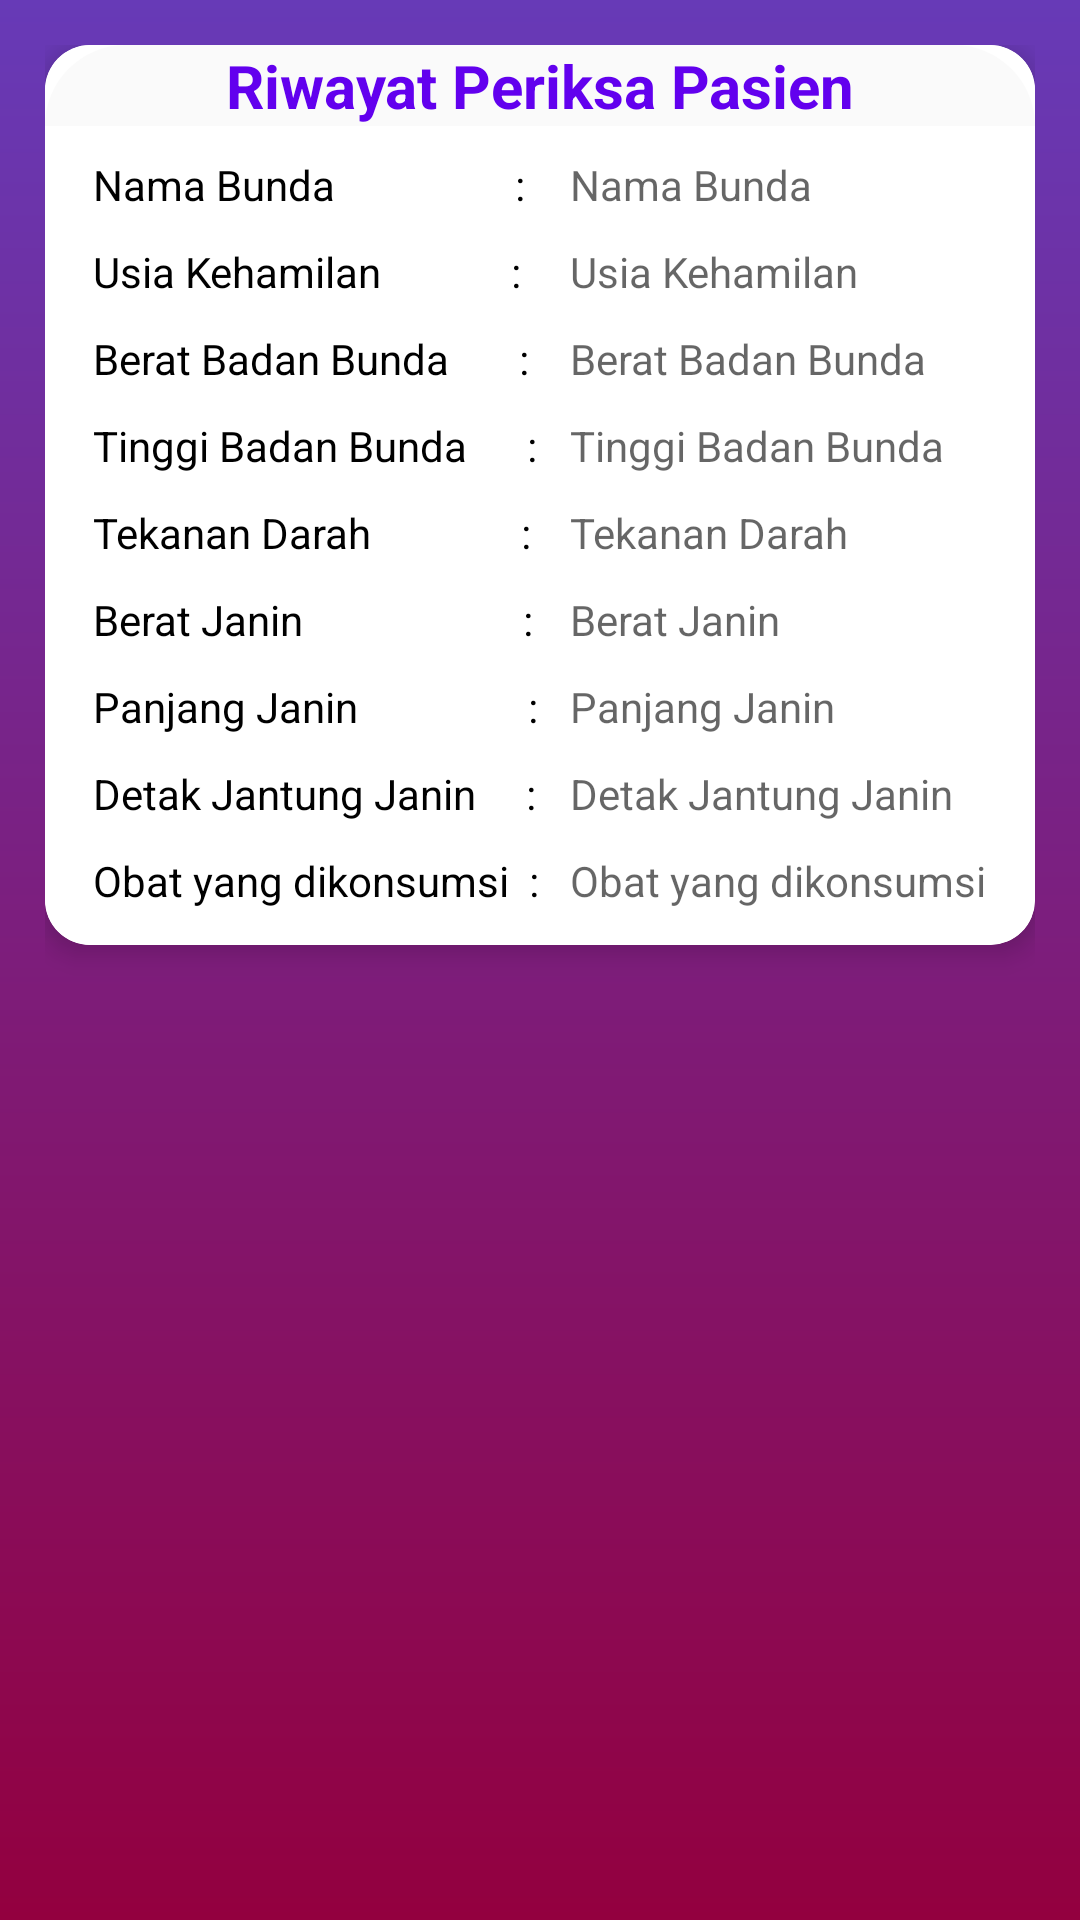

Android layout source for this screen:
<!-- AndroidManifest.xml: application theme Theme.InformasiKehamilan -->
<!-- res/layout/activity_riwayat.xml -->
<?xml version="1.0" encoding="utf-8"?>
<layout  xmlns:android="http://schemas.android.com/apk/res/android"
    xmlns:app="http://schemas.android.com/apk/res-auto"
    xmlns:tools="http://schemas.android.com/tools">
    <LinearLayout
        android:layout_width="match_parent"
        android:layout_height="match_parent"
        android:background="@drawable/gradient"
        android:padding="15dp"
        tools:context=".riwayat">

        <androidx.cardview.widget.CardView
            android:layout_width="match_parent"
            android:layout_height="300dp"
            app:cardCornerRadius="15dp"
            app:cardElevation="5dp">

            <RelativeLayout
                android:layout_width="match_parent"
                android:layout_height="300dp"
                android:background="@color/white">

                <TextView
                    android:layout_width="match_parent"
                    android:layout_height="wrap_content"
                    android:id="@+id/riwayat"
                    android:text="Riwayat Periksa Pasien"
                    android:textSize="20dp"
                    android:textAlignment="center"
                    android:textStyle="bold"
                    android:textColor="@color/purple_500"
                    android:background="@drawable/color"/>

                <TextView
                    android:layout_width="match_parent"
                    android:layout_height="wrap_content"
                    android:id="@+id/nama"
                    android:layout_marginTop="10dp"
                    android:textColor="@color/black"
                    android:hint="Nama Bunda"
                    android:layout_marginLeft="175dp"
                    android:layout_below="@+id/riwayat"/>

                <TextView
                    android:layout_width="160dp"
                    android:layout_height="wrap_content"
                    android:id="@+id/rwnama"
                    android:layout_marginTop="10dp"
                    android:textColor="@color/black"
                    android:text="Nama Bunda                  :"
                    android:layout_marginLeft="16dp"
                    android:layout_below="@+id/riwayat"/>

                <TextView
                    android:layout_width="match_parent"
                    android:layout_height="wrap_content"
                    android:id="@+id/usia"
                    android:layout_marginTop="10dp"
                    android:textColor="@color/black"
                    android:hint="Usia Kehamilan"
                    android:layout_marginLeft="175dp"
                    android:layout_below="@+id/nama"/>

                <TextView
                    android:layout_width="160dp"
                    android:layout_height="wrap_content"
                    android:id="@+id/rwusia"
                    android:layout_marginTop="10dp"
                    android:textColor="@color/black"
                    android:text="Usia Kehamilan             :"
                    android:layout_marginLeft="16dp"
                    android:layout_below="@+id/nama"/>

                <TextView
                    android:layout_width="match_parent"
                    android:layout_height="wrap_content"
                    android:id="@+id/bb"
                    android:layout_marginTop="10dp"
                    android:textColor="@color/black"
                    android:layout_marginLeft="175dp"
                    android:hint="Berat Badan Bunda"
                    android:layout_below="@+id/usia"/>

                <TextView
                    android:layout_width="160dp"
                    android:layout_height="wrap_content"
                    android:id="@+id/rwbb"
                    android:layout_marginTop="10dp"
                    android:textColor="@color/black"
                    android:layout_marginLeft="16dp"
                    android:text="Berat Badan Bunda       :"
                    android:layout_below="@+id/usia"/>
                <TextView
                    android:layout_width="match_parent"
                    android:layout_height="wrap_content"
                    android:id="@+id/tb"
                    android:layout_marginLeft="175dp"
                    android:layout_marginTop="10dp"
                    android:textColor="@color/black"
                    android:hint="Tinggi Badan Bunda"
                    android:layout_below="@+id/bb"/>

                <TextView
                    android:layout_width="160dp"
                    android:layout_height="wrap_content"
                    android:id="@+id/rwtb"
                    android:layout_marginLeft="16dp"
                    android:layout_marginTop="10dp"
                    android:textColor="@color/black"
                    android:text="Tinggi Badan Bunda      :"
                    android:layout_below="@+id/bb"/>

                <TextView
                    android:layout_width="match_parent"
                    android:layout_height="wrap_content"
                    android:id="@+id/tekanan"
                    android:layout_marginTop="10dp"
                    android:textColor="@color/black"
                    android:layout_marginLeft="175dp"
                    android:hint="Tekanan Darah"
                    android:layout_below="@+id/tb"/>

                <TextView
                    android:layout_width="160dp"
                    android:layout_height="wrap_content"
                    android:id="@+id/rwtekanan"
                    android:layout_marginTop="10dp"
                    android:textColor="@color/black"
                    android:layout_marginLeft="16dp"
                    android:text="Tekanan Darah               :"
                    android:layout_below="@+id/tb"/>

                <TextView
                    android:layout_width="match_parent"
                    android:layout_height="wrap_content"
                    android:id="@+id/beratjanin"
                    android:layout_marginTop="10dp"
                    android:textColor="@color/black"
                    android:layout_marginLeft="175dp"
                    android:hint="Berat Janin"
                    android:layout_below="@+id/tekanan"/>

                <TextView
                    android:layout_width="160dp"
                    android:layout_height="wrap_content"
                    android:id="@+id/rwberatjanin"
                    android:layout_marginTop="10dp"
                    android:textColor="@color/black"
                    android:layout_marginLeft="16dp"
                    android:text="Berat Janin                      :"
                    android:layout_below="@+id/tekanan"/>

                <TextView
                    android:layout_width="match_parent"
                    android:layout_height="wrap_content"
                    android:id="@+id/panjangjanin"
                    android:textColor="@color/black"
                    android:layout_marginTop="10dp"
                    android:hint="Panjang Janin"
                    android:layout_marginLeft="175dp"
                    android:layout_below="@+id/beratjanin"/>

                <TextView
                    android:layout_width="160dp"
                    android:layout_height="wrap_content"
                    android:id="@+id/rwpanjangjanin"
                    android:textColor="@color/black"
                    android:layout_marginTop="10dp"
                    android:text="Panjang Janin                 :"
                    android:layout_marginLeft="16dp"
                    android:layout_below="@+id/beratjanin"/>

                <TextView
                    android:layout_width="match_parent"
                    android:layout_height="wrap_content"
                    android:id="@+id/detak"
                    android:layout_marginTop="10dp"
                    android:layout_marginLeft="175dp"
                    android:textColor="@color/black"
                    android:hint="Detak Jantung Janin"
                    android:layout_below="@+id/panjangjanin"/>

                <TextView
                    android:layout_width="160dp"
                    android:layout_height="wrap_content"
                    android:id="@+id/rwdetak"
                    android:layout_marginTop="10dp"
                    android:layout_marginLeft="16dp"
                    android:textColor="@color/black"
                    android:text="Detak Jantung Janin     :"
                    android:layout_below="@+id/panjangjanin"/>

                <TextView
                    android:layout_width="match_parent"
                    android:layout_height="wrap_content"
                    android:id="@+id/obat"
                    android:layout_marginLeft="175dp"
                    android:layout_marginTop="10dp"
                    android:textColor="@color/black"
                    android:hint="Obat yang dikonsumsi"
                    android:layout_below="@+id/detak"/>

                <TextView
                    android:layout_width="160dp"
                    android:layout_height="wrap_content"
                    android:id="@+id/rwobat"
                    android:layout_marginLeft="16dp"
                    android:layout_marginTop="10dp"
                    android:textColor="@color/black"
                    android:text="Obat yang dikonsumsi  :"
                    android:layout_below="@+id/detak"/>




            </RelativeLayout>
        </androidx.cardview.widget.CardView>

    </LinearLayout>

</layout>
<!-- resources referenced by this layout -->
<resources>
  <!-- drawable color (drawable) -->
  <?xml version="1.0" encoding="utf-8"?>
  <shape xmlns:android="http://schemas.android.com/apk/res/android">
      <gradient
          android:type="linear"
          android:angle="4"
          android:startColor="#FAFAFA"
          android:endColor="#FAFAFA"
  
          ></gradient>
      <corners
          android:topLeftRadius="50dp"
          android:topRightRadius="50dp"></corners>
  
  </shape>
  <!-- drawable gradient (drawable) -->
  <?xml version="1.0" encoding="utf-8"?>
  <shape xmlns:android="http://schemas.android.com/apk/res/android">
  
      <gradient
          android:type="linear"
          android:angle="4"
          android:startColor="#673AB7"
          android:endColor="#FF93003F"
          ></gradient>
  
  </shape>
  <style name="Theme.InformasiKehamilan" parent="Theme.MaterialComponents.DayNight.DarkActionBar">
          
          <item name="colorPrimary">@color/purple_500</item>
          <item name="colorPrimaryVariant">@color/purple_700</item>
          <item name="colorOnPrimary">@color/white</item>
          
          <item name="colorSecondary">@color/teal_200</item>
          <item name="colorSecondaryVariant">@color/teal_700</item>
          <item name="colorOnSecondary">@color/black</item>
          
          <item name="android:statusBarColor">?attr/colorPrimaryVariant</item>
          
      </style>
  <!-- not gathered from this repository: default colours our renderer supplied (Android Studio template values) -->
  <color name="purple_500">#FF6200EE</color>
  <color name="purple_700">#FF3700B3</color>
  <color name="teal_200">#FF03DAC5</color>
  <color name="teal_700">#FF018786</color>
  <color name="black">#FF000000</color>
  <color name="white">#FFFFFFFF</color>
</resources>
